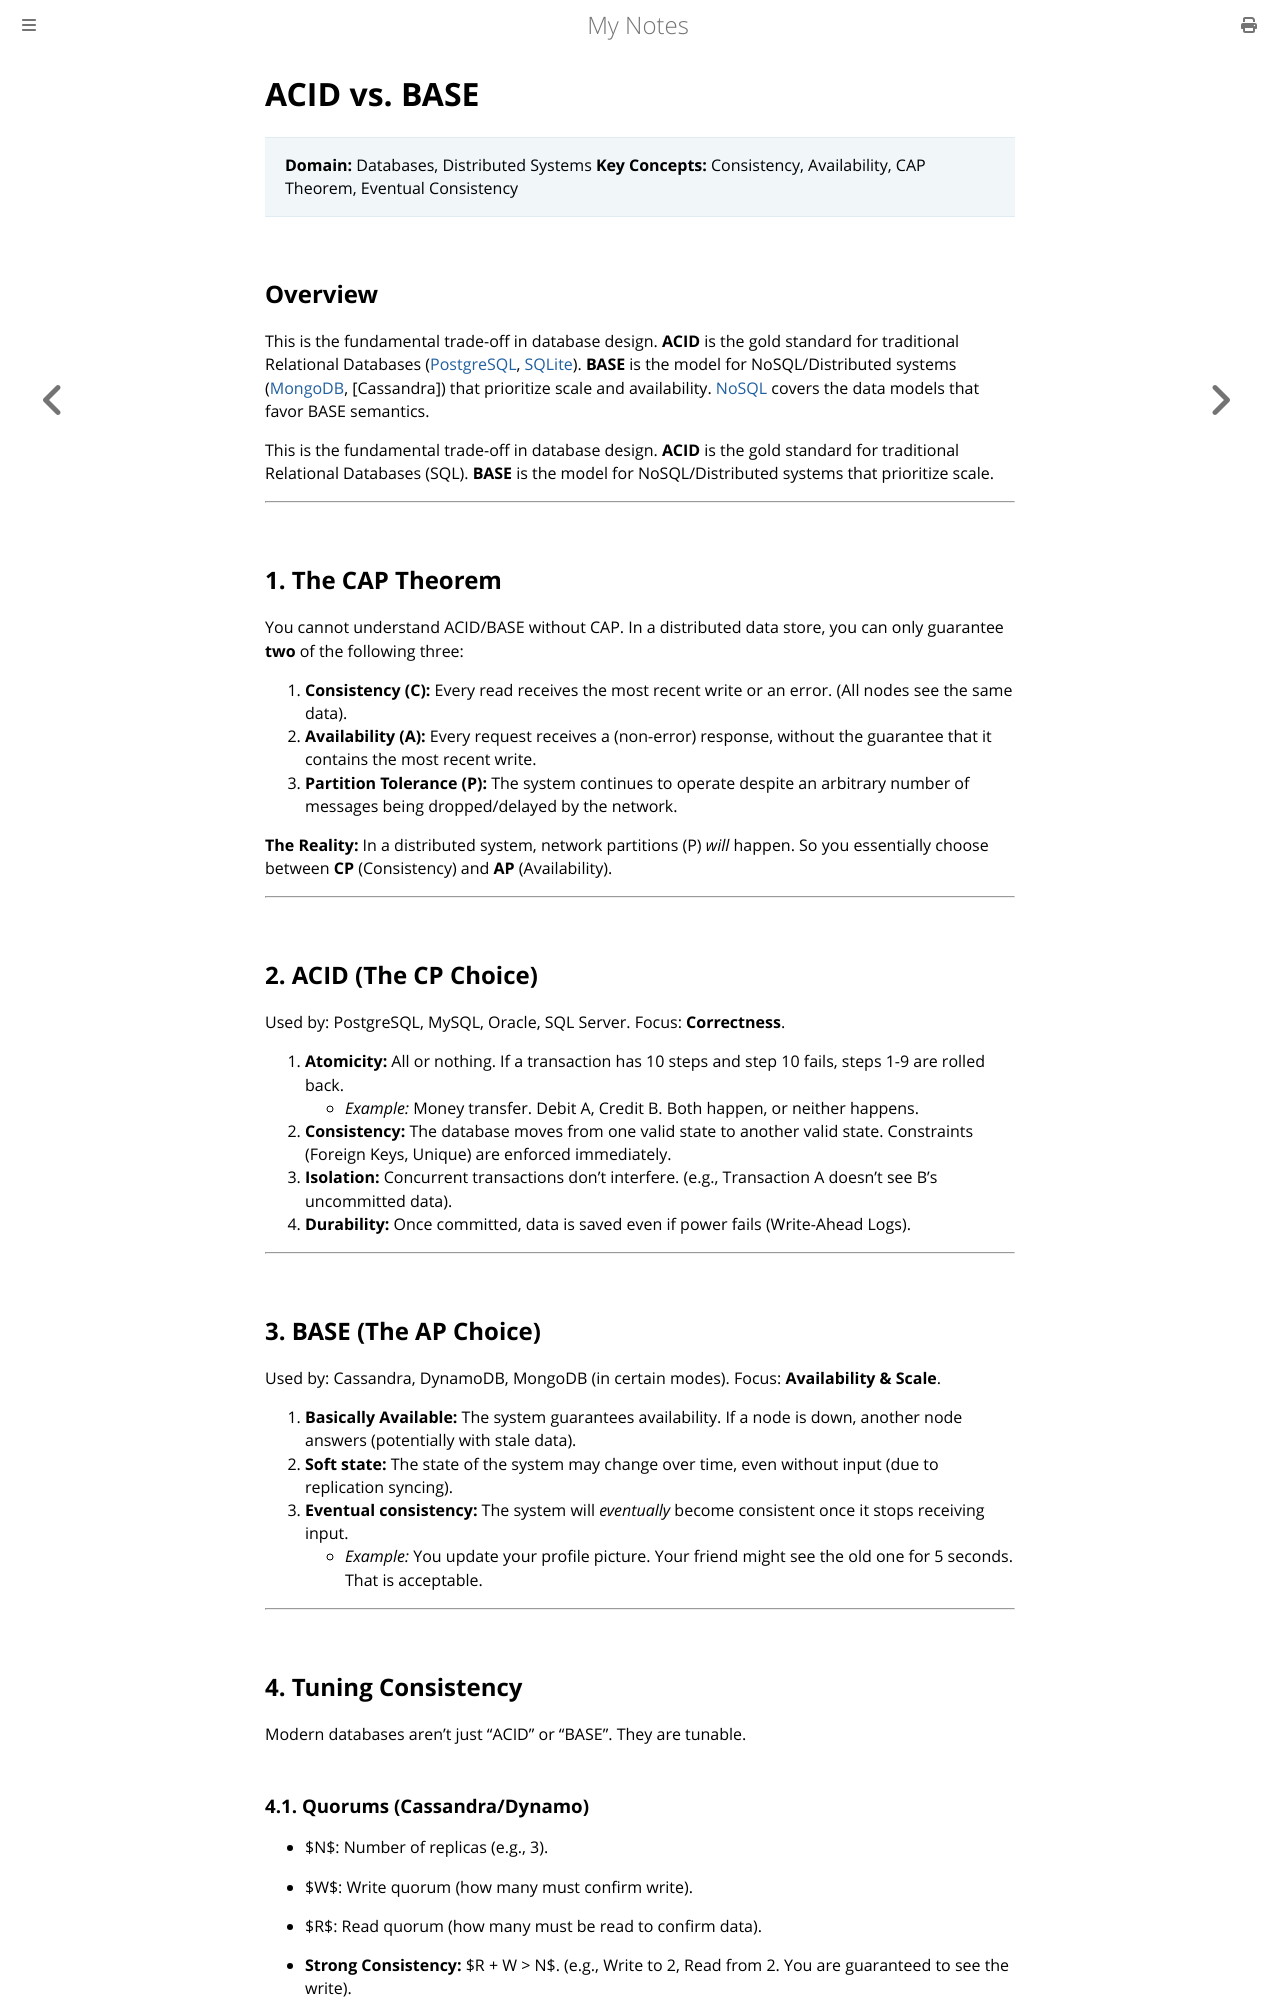

repository: paritystack/notes · page: databases/acid_vs_base.html · generator: mdbook

# ACID vs. BASE

> **Domain:** Databases, Distributed Systems
> **Key Concepts:** Consistency, Availability, CAP Theorem, Eventual Consistency

## Overview

This is the fundamental trade-off in database design. **ACID** is the gold standard for traditional Relational Databases ([PostgreSQL](postgres.md), [SQLite](sqlite.md)). **BASE** is the model for NoSQL/Distributed systems ([MongoDB](mongodb.md), [Cassandra]) that prioritize scale and availability. [NoSQL](nosql.md) covers the data models that favor BASE semantics.

This is the fundamental trade-off in database design. **ACID** is the gold standard for traditional Relational Databases (SQL). **BASE** is the model for NoSQL/Distributed systems that prioritize scale.

---

## 1. The CAP Theorem

You cannot understand ACID/BASE without CAP. In a distributed data store, you can only guarantee **two** of the following three:

1.  **Consistency (C):** Every read receives the most recent write or an error. (All nodes see the same data).
2.  **Availability (A):** Every request receives a (non-error) response, without the guarantee that it contains the most recent write.
3.  **Partition Tolerance (P):** The system continues to operate despite an arbitrary number of messages being dropped/delayed by the network.

**The Reality:** In a distributed system, network partitions (P) *will* happen. So you essentially choose between **CP** (Consistency) and **AP** (Availability).

---

## 2. ACID (The CP Choice)

Used by: PostgreSQL, MySQL, Oracle, SQL Server.
Focus: **Correctness**.

1.  **Atomicity:** All or nothing. If a transaction has 10 steps and step 10 fails, steps 1-9 are rolled back.
    *   *Example:* Money transfer. Debit A, Credit B. Both happen, or neither happens.
2.  **Consistency:** The database moves from one valid state to another valid state. Constraints (Foreign Keys, Unique) are enforced immediately.
3.  **Isolation:** Concurrent transactions don't interfere. (e.g., Transaction A doesn't see B's uncommitted data).
4.  **Durability:** Once committed, data is saved even if power fails (Write-Ahead Logs).

---

## 3. BASE (The AP Choice)

Used by: Cassandra, DynamoDB, MongoDB (in certain modes).
Focus: **Availability & Scale**.

1.  **Basically Available:** The system guarantees availability. If a node is down, another node answers (potentially with stale data).
2.  **Soft state:** The state of the system may change over time, even without input (due to replication syncing).
3.  **Eventual consistency:** The system will *eventually* become consistent once it stops receiving input.
    *   *Example:* You update your profile picture. Your friend might see the old one for 5 seconds. That is acceptable.

---

## 4. Tuning Consistency

Modern databases aren't just "ACID" or "BASE". They are tunable.
